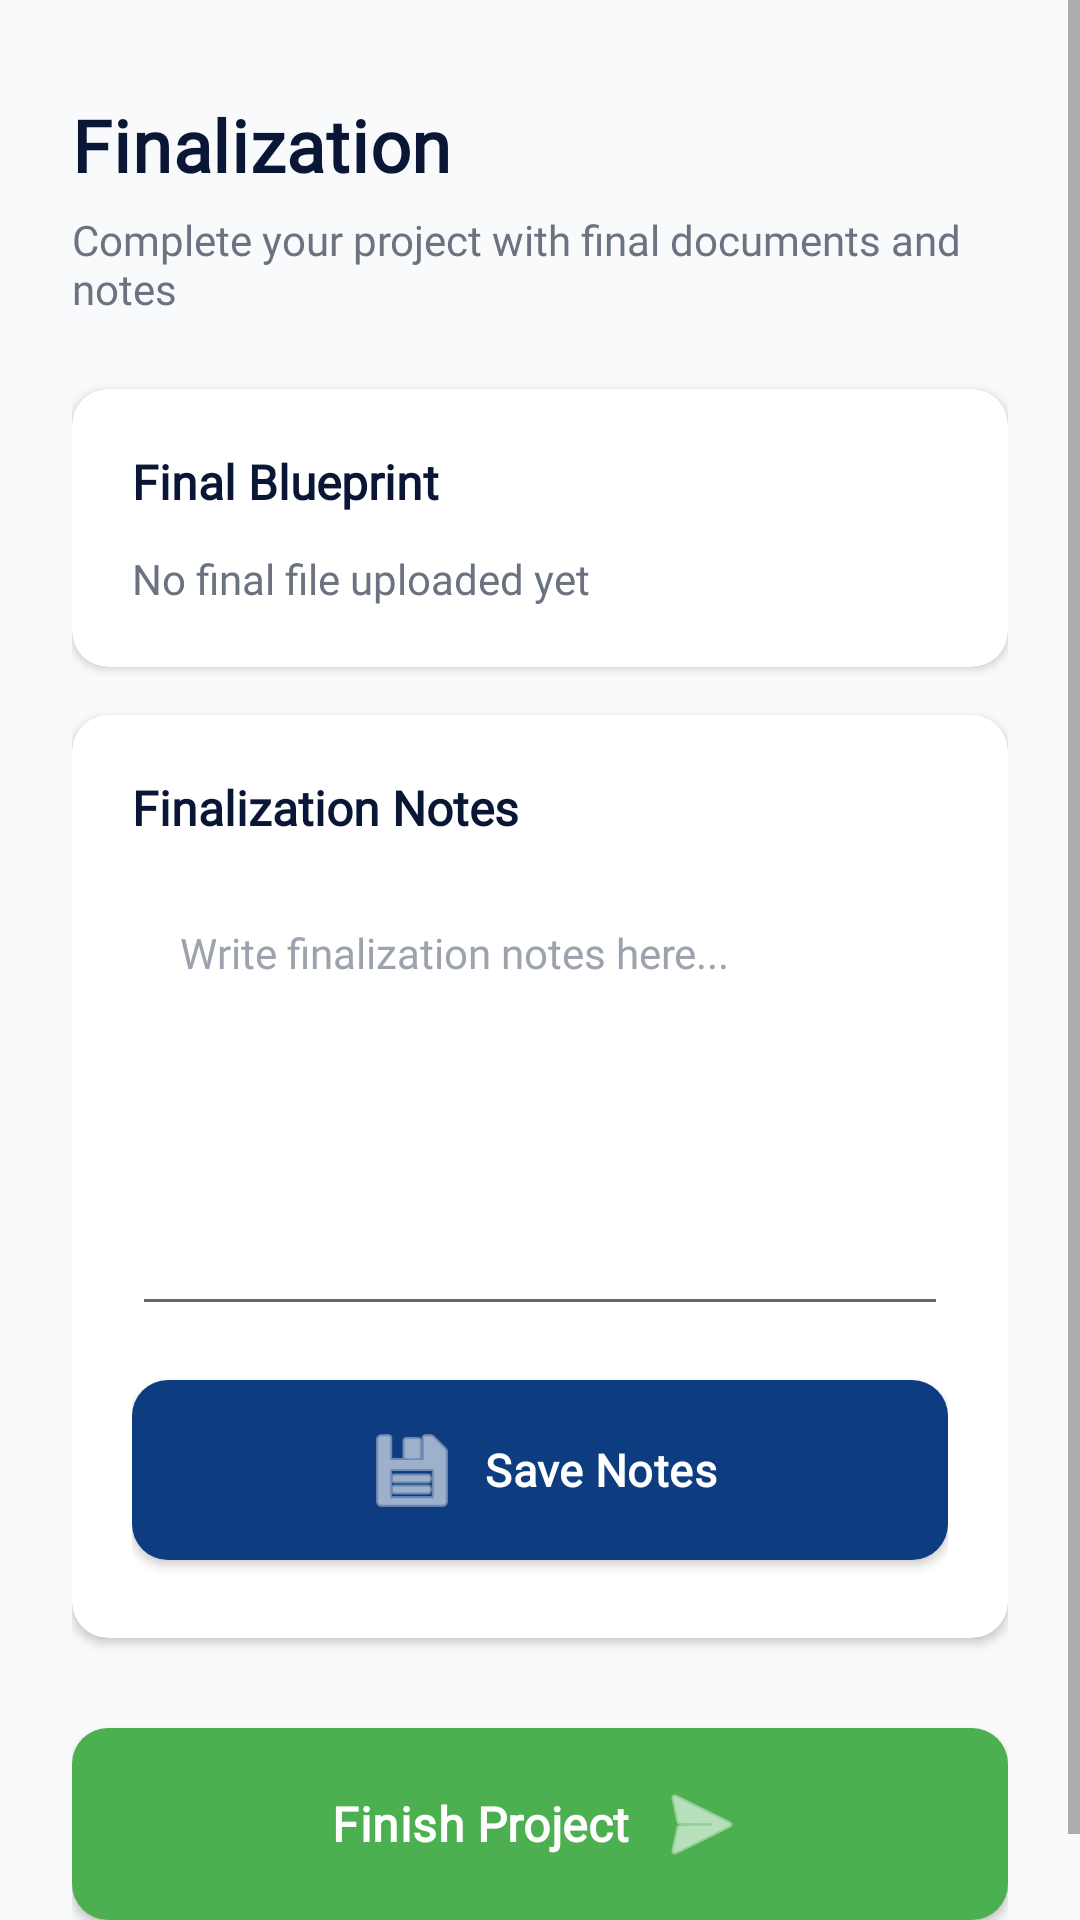

Android layout source for this screen:
<!-- AndroidManifest.xml: application theme Theme.BlueprintProApps -->
<!-- res/layout/fragment_architect_step_finalization.xml -->
<?xml version="1.0" encoding="utf-8"?>
<ScrollView xmlns:android="http://schemas.android.com/apk/res/android"
    xmlns:app="http://schemas.android.com/apk/res-auto"
    android:layout_width="match_parent"
    android:layout_height="match_parent"
    android:background="#F9FAFB"
    android:fillViewport="true">

    <LinearLayout
        android:orientation="vertical"
        android:layout_width="match_parent"
        android:layout_height="wrap_content"
        android:paddingHorizontal="24dp"
        android:paddingTop="32dp"
        android:paddingBottom="24dp">

        
        <TextView
            android:id="@+id/stepTitle"
            android:text="Finalization"
            android:textSize="24sp"
            android:textStyle="bold"
            android:textColor="#091635"
            android:fontFamily="@font/raleway_bold"
            android:letterSpacing="0.01"
            android:layout_width="match_parent"
            android:layout_height="wrap_content" />

        <TextView
            android:layout_width="wrap_content"
            android:layout_height="wrap_content"
            android:text="Complete your project with final documents and notes"
            android:textColor="#6B7280"
            android:textSize="14sp"
            android:fontFamily="@font/raleway_regular"
            android:layout_marginTop="6dp"
            android:layout_marginBottom="24dp" />

        
        <androidx.cardview.widget.CardView
            android:layout_width="match_parent"
            android:layout_height="wrap_content"
            android:layout_marginBottom="16dp"
            app:cardCornerRadius="12dp"
            app:cardElevation="2dp">

            <LinearLayout
                android:orientation="vertical"
                android:layout_width="match_parent"
                android:layout_height="wrap_content"
                android:padding="20dp">

                <TextView
                    android:layout_width="wrap_content"
                    android:layout_height="wrap_content"
                    android:text="Final Blueprint"
                    android:textColor="#091635"
                    android:textSize="16sp"
                    android:textStyle="bold"
                    android:fontFamily="@font/raleway_bold"
                    android:layout_marginBottom="12dp" />

                <TextView
                    android:id="@+id/finalFileNameText"
                    android:text="No final file uploaded yet"
                    android:textColor="#6B7280"
                    android:textSize="14sp"
                    android:fontFamily="@font/raleway_regular"
                    android:layout_width="match_parent"
                    android:layout_height="wrap_content" />

            </LinearLayout>
        </androidx.cardview.widget.CardView>

        
        <androidx.cardview.widget.CardView
            android:layout_width="match_parent"
            android:layout_height="wrap_content"
            android:layout_marginBottom="24dp"
            app:cardCornerRadius="12dp"
            app:cardElevation="2dp">

            <LinearLayout
                android:orientation="vertical"
                android:layout_width="match_parent"
                android:layout_height="wrap_content"
                android:padding="20dp">

                <TextView
                    android:layout_width="wrap_content"
                    android:layout_height="wrap_content"
                    android:text="Finalization Notes"
                    android:textColor="#091635"
                    android:textSize="16sp"
                    android:textStyle="bold"
                    android:fontFamily="@font/raleway_bold"
                    android:layout_marginBottom="12dp" />

                <EditText
                    android:id="@+id/finalizationNotesEditText"
                    android:hint="Write finalization notes here..."
                    android:inputType="textMultiLine"
                    android:gravity="top|start"
                    android:minHeight="150dp"
                    android:textSize="14sp"
                    android:textColor="#091635"
                    android:textColorHint="#9CA3AF"
                    android:fontFamily="@font/raleway_regular"
                    android:padding="16dp"
                    android:layout_width="match_parent"
                    android:layout_height="wrap_content" />

                <com.google.android.material.button.MaterialButton
                    android:id="@+id/saveNotesBtn"
                    style="@style/Widget.MaterialComponents.Button"
                    android:layout_width="match_parent"
                    android:layout_height="wrap_content"
                    android:text="Save Notes"
                    android:textAllCaps="false"
                    android:textSize="15sp"
                    android:textStyle="bold"
                    android:fontFamily="@font/raleway_bold"
                    android:letterSpacing="0.01"
                    android:textColor="@android:color/white"
                    android:paddingVertical="14dp"
                    android:layout_marginTop="12dp"
                    app:cornerRadius="12dp"
                    app:backgroundTint="#0D3C80"
                    app:icon="@android:drawable/ic_menu_save"
                    app:iconGravity="textStart"
                    app:iconPadding="8dp" />

            </LinearLayout>
        </androidx.cardview.widget.CardView>

        
        <com.google.android.material.button.MaterialButton
            android:id="@+id/finalizeProjectBtn"
            style="@style/Widget.MaterialComponents.Button"
            android:layout_width="match_parent"
            android:layout_height="wrap_content"
            android:text="Finish Project"
            android:textAllCaps="false"
            android:textSize="16sp"
            android:textStyle="bold"
            android:fontFamily="@font/raleway_bold"
            android:letterSpacing="0.01"
            android:textColor="@android:color/white"
            android:paddingVertical="16dp"
            app:cornerRadius="12dp"
            app:backgroundTint="#4CAF50"
            app:icon="@android:drawable/ic_menu_send"
            app:iconGravity="textEnd" />

    </LinearLayout>
</ScrollView>
<!-- resources referenced by this layout -->
<resources>
  <style name="Theme.BlueprintProApps" parent="Theme.MaterialComponents.DayNight.NoActionBar">
          
          <item name="colorPrimary">#0D3C80</item>
          <item name="colorPrimaryVariant">#0A2B60</item>
          <item name="colorOnPrimary">#FFFFFF</item>
          <item name="colorSecondary">#6C757D</item>
          <item name="android:statusBarColor">?attr/colorPrimaryVariant</item>
  
          <item name="android:windowFullscreen">false</item>
          <item name="android:windowTranslucentStatus">false</item>
      </style>
</resources>
